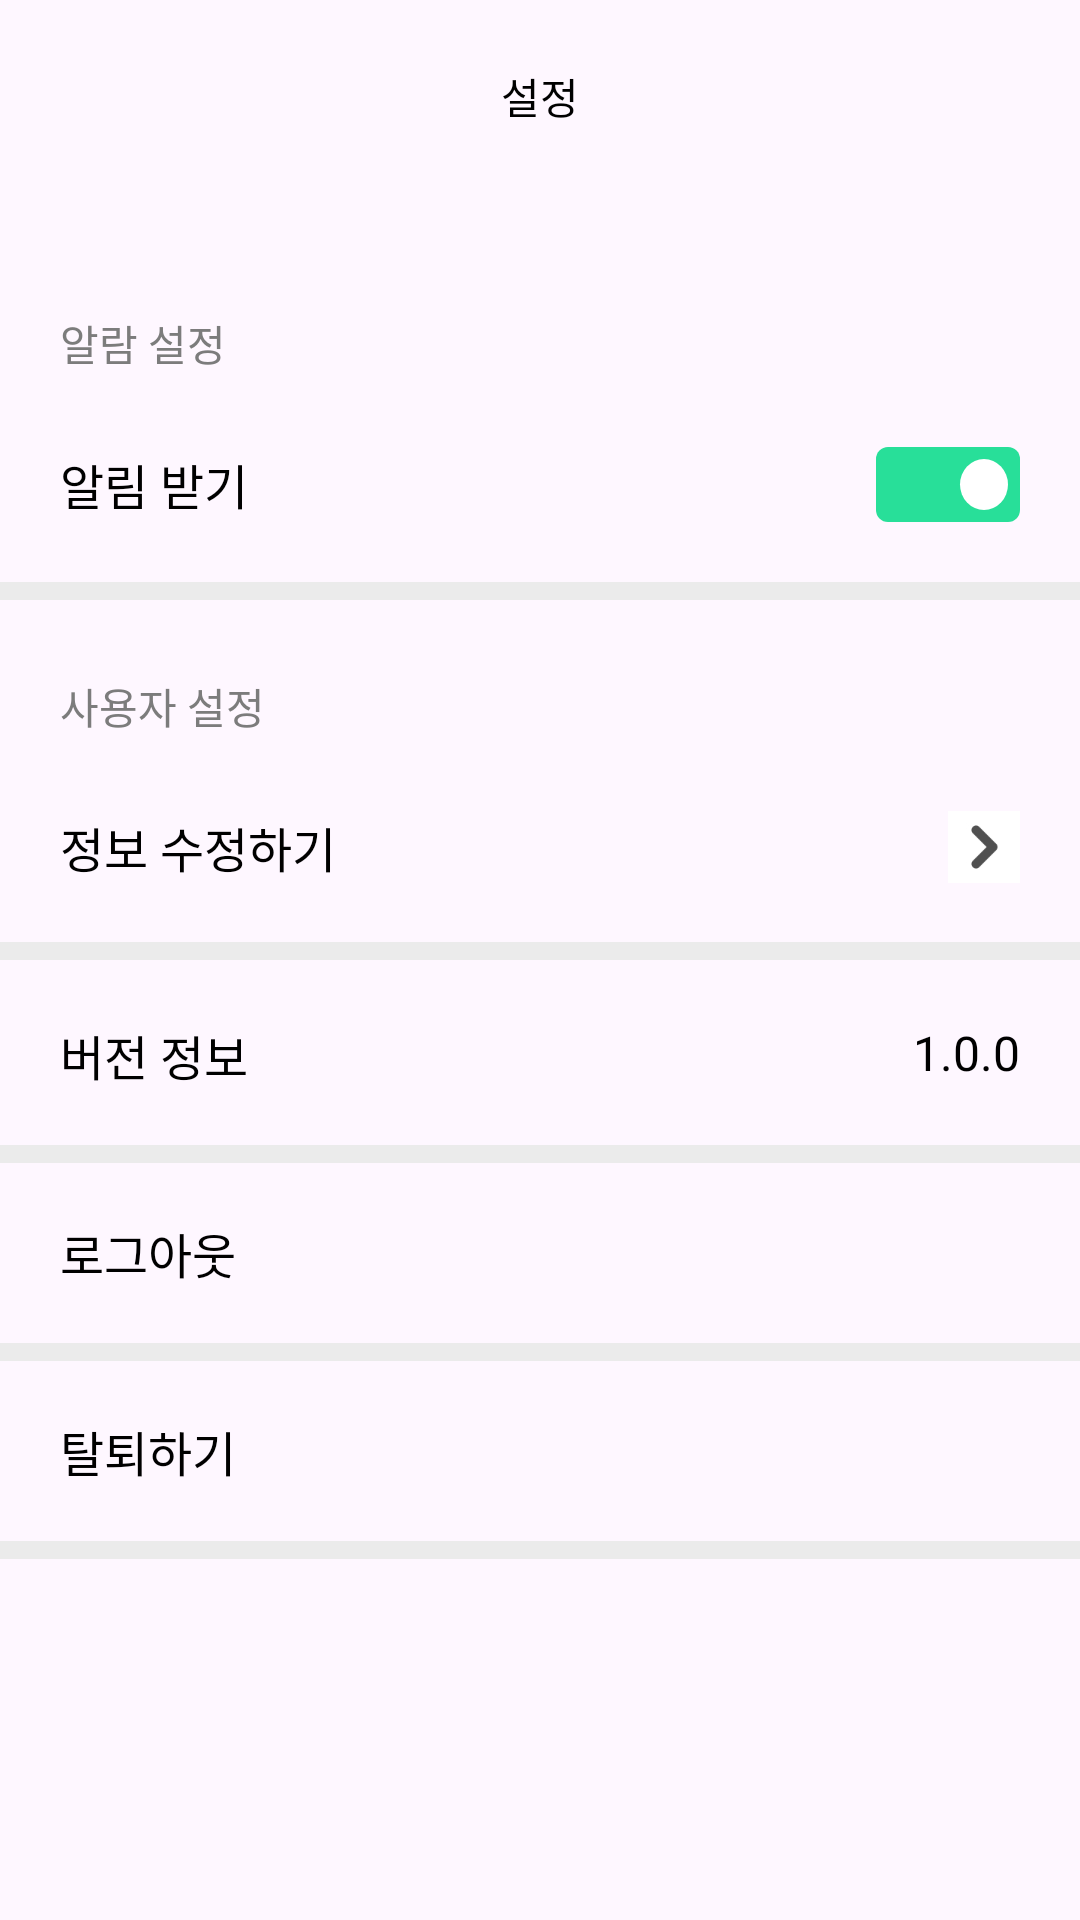

Produce the Android XML layout that renders to this screen, including the resource entries it uses.
<!-- AndroidManifest.xml: application theme Theme.Autopom -->
<!-- res/layout/activity_setting.xml -->
<?xml version="1.0" encoding="utf-8"?>
<androidx.constraintlayout.widget.ConstraintLayout xmlns:android="http://schemas.android.com/apk/res/android"
    xmlns:app="http://schemas.android.com/apk/res-auto"
    xmlns:tools="http://schemas.android.com/tools"
    android:layout_width="match_parent"
    android:layout_height="match_parent"
    tools:context=".activity.SettingActivity">
    
    <androidx.appcompat.widget.Toolbar
        android:id="@+id/tb_setting"
        android:layout_width="match_parent"
        android:layout_height="wrap_content"
        app:layout_constraintStart_toStartOf="parent"
        app:layout_constraintEnd_toEndOf="parent"
        app:layout_constraintTop_toTopOf="parent">

        <TextView
            android:layout_width="wrap_content"
            android:layout_height="wrap_content"
            android:text="설정"
            android:fontFamily="@font/ibm_medium"
            android:textSize="14sp"
            android:textColor="@color/black"
            android:layout_gravity="center"/>

    </androidx.appcompat.widget.Toolbar>

    <TextView
        android:id="@+id/tv_setting_alarm"
        android:layout_width="wrap_content"
        android:layout_height="wrap_content"
        android:text="알람 설정"
        android:textColor="@color/real_gray"
        android:layout_marginStart="20dp"
        android:layout_marginTop="40dp"
        android:fontFamily="@font/ibm_medium"
        android:textSize="14sp"
        app:layout_constraintStart_toStartOf="parent"
        app:layout_constraintTop_toBottomOf="@id/tb_setting"/>
    
    <TextView
        android:id="@+id/tv_setting_alarmGet"
        android:layout_width="wrap_content"
        android:layout_height="wrap_content"
        android:textSize="16sp"
        android:text="알림 받기"
        android:fontFamily="@font/ibm_medium"
        android:textColor="@color/black"
        android:layout_marginTop="25dp"
        app:layout_constraintStart_toStartOf="@id/tv_setting_alarm"
        app:layout_constraintTop_toBottomOf="@id/tv_setting_alarm"/>
    
    <Switch
        android:id="@+id/switch_setting_alarm"
        android:layout_width="wrap_content"
        android:layout_height="wrap_content"
        android:layout_marginEnd="20dp"
        android:track="@drawable/setting_alarm_selector"
        android:thumb="@drawable/setting_switch_thumb"
        android:checked="true"
        app:layout_constraintTop_toTopOf="@id/tv_setting_alarmGet"
        app:layout_constraintBottom_toBottomOf="@id/tv_setting_alarmGet"
        app:layout_constraintEnd_toEndOf="parent"/>
    
    <ImageView
        android:id="@+id/ib_setting_line1"
        android:layout_width="match_parent"
        android:layout_height="6dp"
        android:layout_marginTop="20dp"
        android:background="@color/setting_line"
        app:layout_constraintTop_toBottomOf="@id/switch_setting_alarm"
        app:layout_constraintStart_toStartOf="parent"
        app:layout_constraintEnd_toEndOf="parent"/>

    <TextView
        android:id="@+id/tv_setting_user"
        android:layout_width="wrap_content"
        android:layout_height="wrap_content"
        android:text="사용자 설정"
        android:textColor="@color/real_gray"
        android:textSize="14sp"
        android:fontFamily="@font/ibm_medium"
        android:layout_marginTop="25dp"
        android:layout_marginStart="20dp"
        app:layout_constraintTop_toBottomOf="@id/ib_setting_line1"
        app:layout_constraintStart_toStartOf="@id/ib_setting_line1"/>


    <TextView
        android:id="@+id/tv_setting_infoEdit"
        android:layout_width="wrap_content"
        android:layout_height="wrap_content"
        android:textSize="16sp"
        android:textColor="@color/black"
        android:text="정보 수정하기"
        android:layout_marginTop="25dp"
        android:fontFamily="@font/ibm_medium"
        app:layout_constraintTop_toBottomOf="@id/tv_setting_user"
        app:layout_constraintStart_toStartOf="@id/tv_setting_user" />

    <ImageButton
        android:id="@+id/ib_setting_info_edit"
        android:layout_width="24dp"
        android:layout_height="24dp"
        android:background="@drawable/right_arrow"
        android:layout_marginEnd="20dp"
        app:layout_constraintTop_toTopOf="@id/tv_setting_infoEdit"
        app:layout_constraintBottom_toBottomOf="@id/tv_setting_infoEdit"
        app:layout_constraintEnd_toEndOf="parent"/>

    <ImageView
        android:id="@+id/iv_setting_line2"
        android:layout_width="match_parent"
        android:layout_height="6dp"
        android:layout_marginTop="20dp"
        android:background="@color/setting_line"
        app:layout_constraintTop_toBottomOf="@id/tv_setting_infoEdit"
        app:layout_constraintStart_toStartOf="@id/ib_setting_line1"
        app:layout_constraintEnd_toEndOf="@id/ib_setting_line1"/>
    
    <TextView
        android:layout_width="wrap_content"
        android:layout_height="wrap_content"
        android:text="버전 정보"
        android:textColor="@color/black"
        android:textSize="16sp"
        android:fontFamily="@font/ibm_medium"
        android:layout_marginTop="20dp"
        android:layout_marginStart="20dp"
        app:layout_constraintStart_toStartOf="@id/iv_setting_line2"
        app:layout_constraintTop_toBottomOf="@id/iv_setting_line2"/>

    <TextView
        android:id="@+id/tv_setting_version_number"
        android:layout_width="wrap_content"
        android:layout_height="wrap_content"
        android:text="1.0.0"
        android:textColor="@color/black"
        android:textSize="16sp"
        android:fontFamily="@font/ibm_medium"
        android:layout_marginTop="20dp"
        android:layout_marginEnd="20dp"
        app:layout_constraintEnd_toEndOf="@id/iv_setting_line2"
        app:layout_constraintTop_toBottomOf="@id/iv_setting_line2"/>

    <ImageView
        android:id="@+id/iv_setting_line3"
        android:layout_width="match_parent"
        android:layout_height="6dp"
        android:layout_marginTop="20dp"
        android:background="@color/setting_line"
        app:layout_constraintStart_toStartOf="@id/iv_setting_line2"
        app:layout_constraintEnd_toEndOf="@id/iv_setting_line2"
        app:layout_constraintTop_toBottomOf="@id/tv_setting_version_number"/>
    
    <TextView
        android:id="@+id/tv_setting_logout"
        android:layout_width="match_parent"
        android:layout_height="60dp"
        android:text="로그아웃"
        android:textSize="16sp"
        android:textColor="@color/black"
        android:fontFamily="@font/ibm_medium"
        android:gravity="center_vertical"
        android:paddingLeft="20dp"
        app:layout_constraintStart_toStartOf="@id/iv_setting_line3"
        app:layout_constraintEnd_toEndOf="@id/iv_setting_line3"
        app:layout_constraintTop_toBottomOf="@id/iv_setting_line3"/>

    <ImageView
        android:id="@+id/iv_setting_line4"
        android:layout_width="match_parent"
        android:layout_height="6dp"
        android:background="@color/setting_line"
        app:layout_constraintStart_toStartOf="@id/iv_setting_line3"
        app:layout_constraintEnd_toEndOf="@id/iv_setting_line3"
        app:layout_constraintTop_toBottomOf="@id/tv_setting_logout"/>

    <TextView
        android:id="@+id/tv_setting_getOut"
        android:layout_width="match_parent"
        android:layout_height="60dp"
        android:text="탈퇴하기"
        android:textSize="16sp"
        android:textColor="@color/black"
        android:fontFamily="@font/ibm_medium"
        android:gravity="center_vertical"
        android:paddingLeft="20dp"
        app:layout_constraintStart_toStartOf="@id/iv_setting_line4"
        app:layout_constraintEnd_toEndOf="@id/iv_setting_line4"
        app:layout_constraintTop_toBottomOf="@id/iv_setting_line4"/>

    <ImageView
        android:id="@+id/iv_setting_line5"
        android:layout_width="match_parent"
        android:layout_height="6dp"
        android:background="@color/setting_line"
        app:layout_constraintStart_toStartOf="@id/iv_setting_line4"
        app:layout_constraintEnd_toEndOf="@id/iv_setting_line4"
        app:layout_constraintTop_toBottomOf="@id/tv_setting_getOut"/>


    





</androidx.constraintlayout.widget.ConstraintLayout>
<!-- resources referenced by this layout -->
<resources>
  <color name="black">#FF000000</color>
  <color name="real_gray">#7C7C7C</color>
  <color name="setting_line">#EBEBEB</color>
  <!-- drawable right_arrow: jpg bitmap (drawable, 2959 bytes) -->
  <!-- drawable setting_alarm_selector (drawable) -->
  <?xml version="1.0" encoding="utf-8"?>
  <selector xmlns:android="http://schemas.android.com/apk/res/android">
      <item
          android:state_checked="false">
  
          <shape android:shape="rectangle">
  
              <corners
                  android:radius="4dp" />
  
              <size
                  android:width="50dp"
                  android:height="25dp" />
  
              <solid
                  android:color="#D1D1D6" />
          </shape>
      </item>
  
      <item
          android:state_checked="true">
  
          <shape android:shape="rectangle">
  
              <corners
                  android:radius="4dp" />
  
              <size
                  android:width="50dp"
                  android:height="25dp" />
  
              <solid
                  android:color="@color/main1" />
          </shape>
      </item>
  
  </selector>
  <!-- drawable setting_switch_thumb (drawable) -->
  <?xml version="1.0" encoding="utf-8"?>
  <layer-list xmlns:android="http://schemas.android.com/apk/res/android">
      <item android:bottom="4dp" android:left="4dp" android:right="4dp" android:top="4dp">
          <shape
              android:shape="oval">
  
              <size
                  android:width="16dp"
                  android:height="16dp" />
  
              <solid
                  android:color="@color/white" />
  
          </shape>
      </item>
  </layer-list>
  <style name="Theme.Autopom" parent="Base.Theme.Autopom">
          <item name="colorPrimaryVariant">@color/white</item>
          <item name="colorPrimary">@color/white</item>
          <item name="android:windowLightStatusBar" tools:targetApi="m">true</item>
          <item name="android:datePickerDialogTheme">@style/MySpinnerDatePickerStyle</item>
      </style>
  <color name="main1">#28DF99</color>
  <color name="white">#FFFFFFFF</color>
  <style name="Base.Theme.Autopom" parent="Theme.Material3.DayNight.NoActionBar">
      </style>
  <style name="MySpinnerDatePickerStyle" parent="Theme.AppCompat.Light.Dialog">
          <item name="colorAccent">@color/main1</item>
      </style>
</resources>
